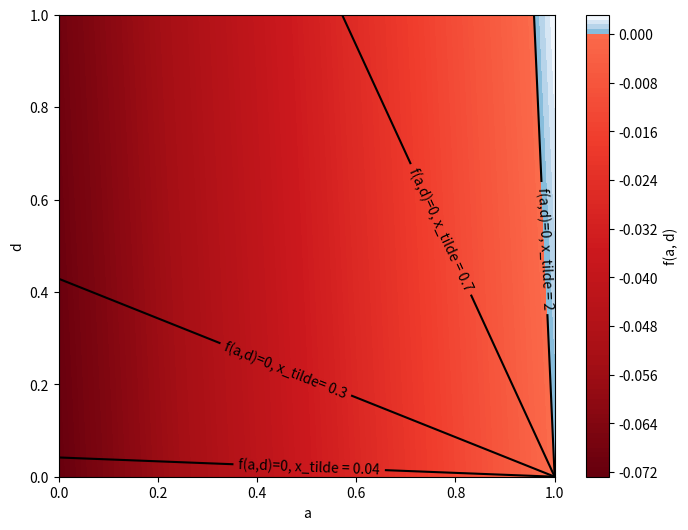

Python code for this plot: (Note: this script raises an exception after producing the figure.)
import numpy as np
import matplotlib.pyplot as plt
from matplotlib.colors import ListedColormap, TwoSlopeNorm
import os


def f(h, g, delta, x_tilde, b):
    term1 = (1 - h + g) * (delta * (1 - b) * (x_tilde * (1 - delta)) + (1 - b * delta) * (x_tilde * (1 - delta)))
    term2 = (1 - 2 * b * delta + delta) * (0 - g - delta * (-g))
    return term1 + term2


delta = 0.96
x_tilde = 0.96
b = 2


# Créer une grille de valeurs pour a et d
h = np.linspace(0, 1, 100)
g = np.linspace(0, 1, 100)
h, g = np.meshgrid(h, g)

# Calculer les valeurs de la fonction pour chaque point de la grille
z = f(h, g, delta, x_tilde, b)

# Créer une colormap personnalisée pour les valeurs négatives et positives
positive_cm = plt.cm.Blues_r(np.linspace(0.5, 1, 128))
negative_cm = plt.cm.Reds_r(np.linspace(0, 0.5, 128))

# Fusionner les deux colormaps en une seule
newcolors = np.vstack((negative_cm, positive_cm))
newcmp = ListedColormap(newcolors)

# Créer une norme pour centrer la colormap à zéro
divnorm = TwoSlopeNorm(vmin=z.min(), vcenter=0, vmax=z.max())

# Tracer le graphique
plt.figure(figsize=(8, 6))
contour = plt.contourf(h, g, z, levels=100, cmap=newcmp, norm=divnorm)
plt.colorbar(contour, label='f(a, d)')
plt.xlabel('a')
plt.ylabel('d')


# Ajouter la courbe de niveau pour f(a, d) = 0
zero_contour = plt.contour(h, g, z, levels=[0], colors='black', linewidths=1.5)
plt.clabel(zero_contour, fmt='f(a,d)=0, x_tilde = 2', inline=True)

delta = 0.96
x_tilde = 0.04
b = 2
z = f(h, g, delta, x_tilde, b)

zero_contour = plt.contour(h, g, z, levels=[0], colors='black', linewidths=1.5)
plt.clabel(zero_contour, fmt='f(a,d)=0, x_tilde = 0.04', inline=True)

delta = 0.96
x_tilde = 0.3
b = 2
z = f(h, g, delta, x_tilde, b)

zero_contour = plt.contour(h, g, z, levels=[0], colors='black', linewidths=1.5)
plt.clabel(zero_contour, fmt='f(a,d)=0, x_tilde= 0.3', inline=True)

delta = 0.96
x_tilde = 0.7
b = 2
z = f(h, g, delta, x_tilde, b)

zero_contour = plt.contour(h, g, z, levels=[0], colors='black', linewidths=1.5)
plt.clabel(zero_contour, fmt='f(a,d)=0, x_tilde = 0.7', inline=True)

dir_path = os.path.dirname(os.path.abspath(__file__))

# Create the path to the directory where you want to save the file
save_dir = os.path.join(dir_path, 'Graphs', 'Graph 1')

# Ensure the directory exists
os.makedirs(save_dir, exist_ok=True)

# Save the figure
plt.savefig(os.path.join(save_dir, 'g1 v x.pdf'))
